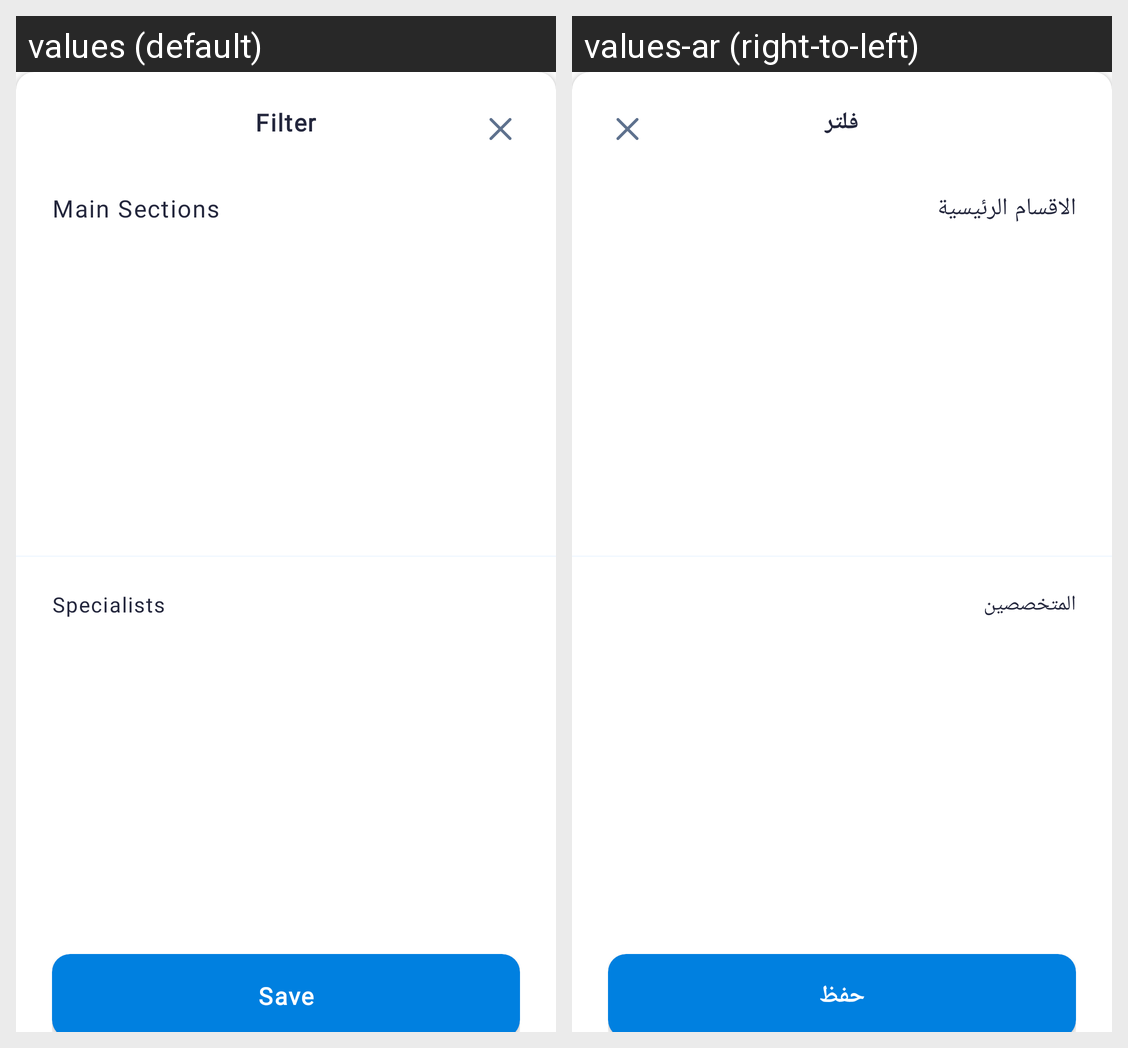

The same Android screen rendered under two of its app's locales, left to right. List the strings drawn on it with the default value and each locale's translation.
Android screen res/layout/fragment_filterhome.xml rendered under 2 locales, left to right: values (default), values-ar (right-to-left). Device: Nexus 5 (rendered at 1080×1920; each locale shown at half size, 540×960, under a caption strip naming it); theme Theme.Bonyadandroid.
Strings drawn on this screen, with the default value and each locale's value (text and hints the layout hard-codes, and strings that could not be matched under every locale, appear in the picture but are not listed):

filter
  values: Filter
  values-ar: فلتر

main_sections
  values: Main Sections
  values-ar: الاقسام الرئيسية

specialists
  values: Specialists
  values-ar: المتخصصين

save
  values: Save
  values-ar: حفظ
